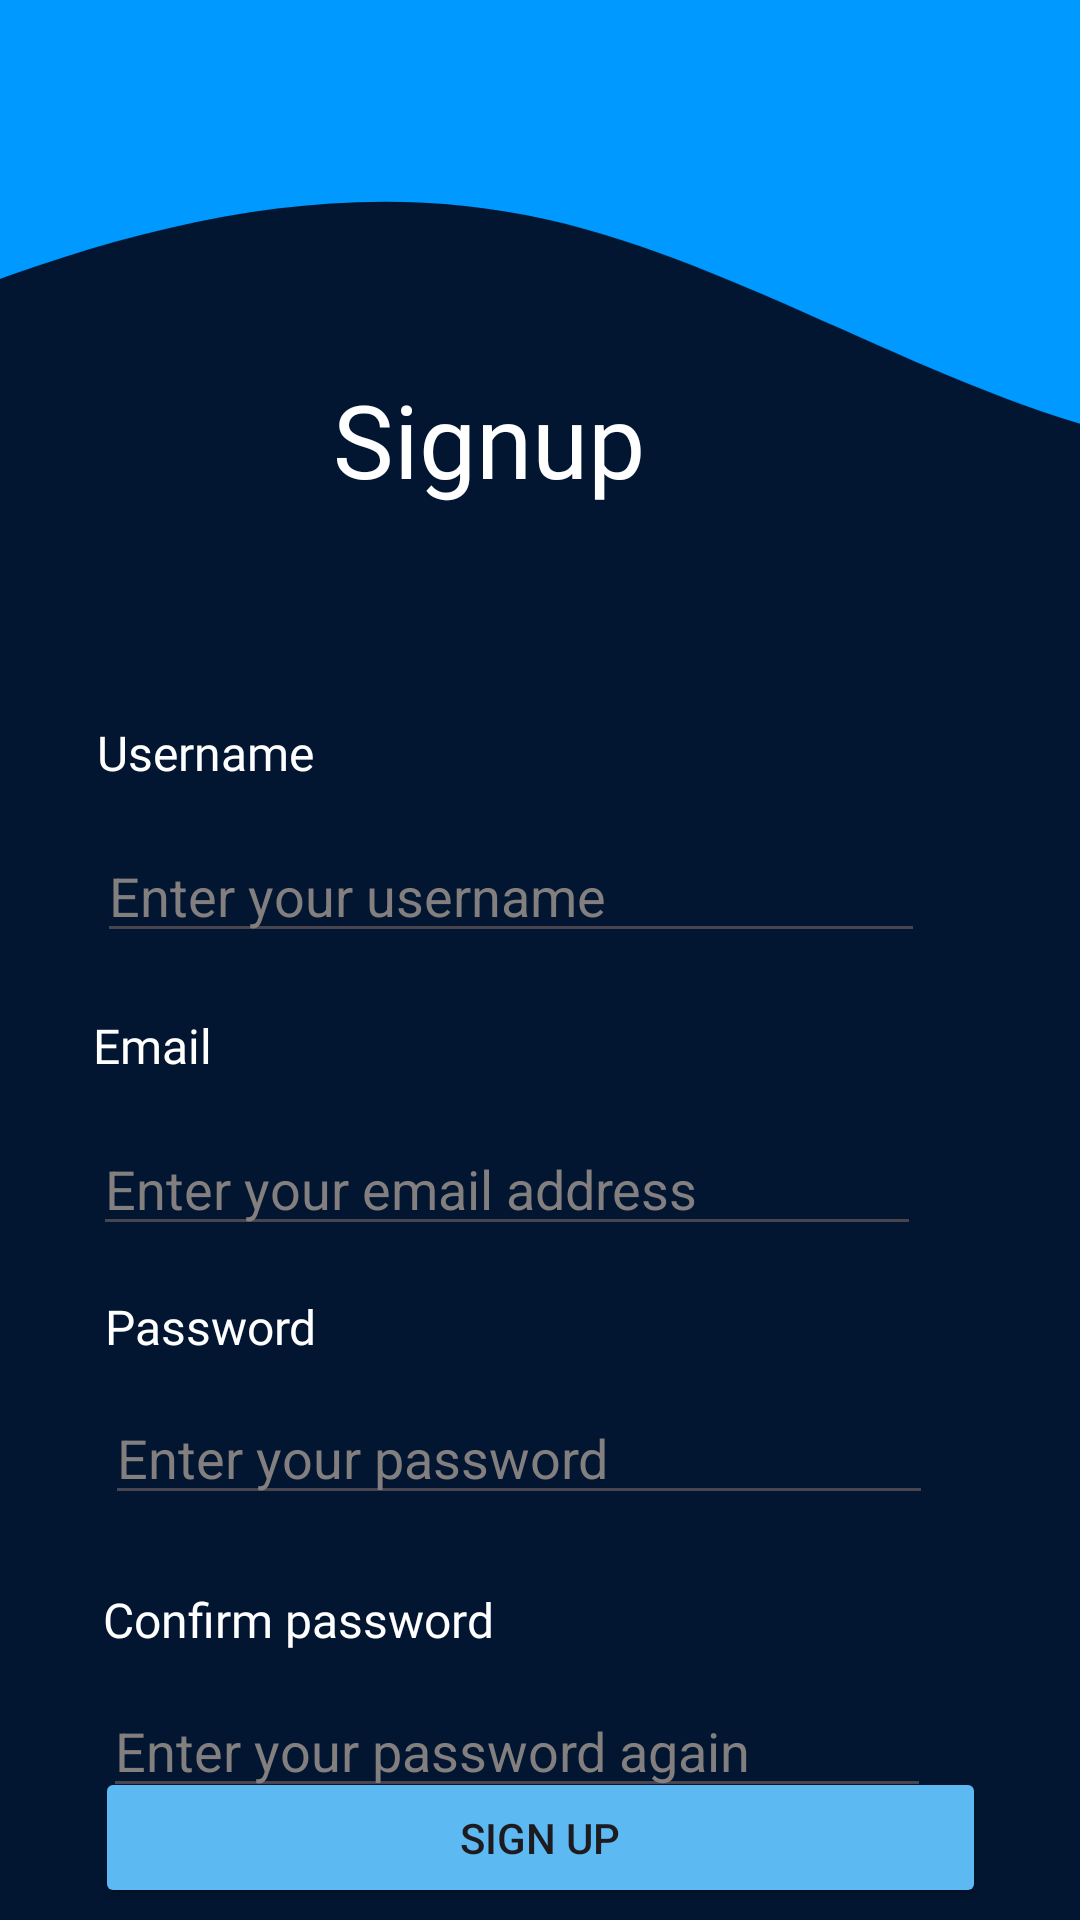

The Android layout XML behind this screen, and the referenced resources:
<!-- AndroidManifest.xml: application theme Theme.DriveSmart -->
<!-- res/layout/activity_signup.xml -->
<?xml version="1.0" encoding="utf-8"?>
<ScrollView xmlns:android="http://schemas.android.com/apk/res/android"
    xmlns:app="http://schemas.android.com/apk/res-auto"
    xmlns:tools="http://schemas.android.com/tools"
    android:layout_width="match_parent"
    android:layout_height="match_parent"
    android:fillViewport="true">  

    <androidx.constraintlayout.widget.ConstraintLayout
        android:layout_width="match_parent"
        android:layout_height="match_parent"
        android:background="@color/background_color"
        tools:context=".SignupActivity">

        <ImageView
            android:id="@+id/imageView2"
            android:layout_width="525dp"
            android:layout_height="204dp"
            android:scaleX="1.3"
            app:layout_constraintBottom_toBottomOf="parent"
            app:layout_constraintEnd_toEndOf="parent"
            app:layout_constraintHorizontal_bias="0.192"
            app:layout_constraintStart_toStartOf="parent"
            app:layout_constraintTop_toTopOf="parent"
            app:layout_constraintVertical_bias="0.0"
            app:srcCompat="@drawable/vector_asset_2" />

        <TextView
            android:id="@+id/textView"
            android:layout_width="wrap_content"
            android:layout_height="wrap_content"
            android:fontFamily="@font/dm_sans"
            android:text="@string/signup"
            android:textColor="#FFFFFF"
            android:textSize="34sp"
            app:layout_constraintBottom_toBottomOf="parent"
            app:layout_constraintEnd_toEndOf="parent"
            app:layout_constraintHorizontal_bias="0.434"
            app:layout_constraintStart_toStartOf="parent"
            app:layout_constraintTop_toTopOf="parent"
            app:layout_constraintVertical_bias="0.208" />

        <Button
            android:id="@+id/signup_button"
            android:layout_width="297dp"
            android:layout_height="47dp"
            android:layout_marginBottom="4dp"
            android:backgroundTint="@color/btn_color"
            android:text="@string/sign_up"
            app:layout_constraintBottom_toBottomOf="parent"
            app:layout_constraintEnd_toEndOf="parent"
            app:layout_constraintStart_toStartOf="parent" />

        <TextView
            android:id="@+id/textView10"
            android:layout_width="wrap_content"
            android:layout_height="wrap_content"
            android:layout_marginTop="240dp"
            android:fontFamily="@font/dm_sans"
            android:text="@string/username"
            android:textColor="#FFFFFF"
            android:textSize="16sp"
            app:layout_constraintEnd_toEndOf="parent"
            app:layout_constraintHorizontal_bias="0.112"
            app:layout_constraintStart_toStartOf="parent"
            app:layout_constraintTop_toTopOf="parent" />

        <EditText
            android:id="@+id/signup_username_edit_text"
            android:layout_width="276dp"
            android:layout_height="40dp"
            android:layout_marginTop="16dp"
            android:ems="10"
            android:hint="@string/enter_your_username"
            android:inputType="text"
            android:textColor="#FDFDFD"
            android:textColorHint="@color/hint_color"
            app:layout_constraintEnd_toEndOf="parent"
            app:layout_constraintHorizontal_bias="0.0"
            app:layout_constraintStart_toStartOf="@+id/textView10"
            app:layout_constraintTop_toBottomOf="@+id/textView10" />

        <TextView
            android:id="@+id/textView11"
            android:layout_width="wrap_content"
            android:layout_height="wrap_content"
            android:layout_marginTop="20dp"
            android:fontFamily="@font/dm_sans"
            android:text="@string/email"
            android:textColor="#FFFFFF"
            android:textSize="16sp"
            app:layout_constraintEnd_toEndOf="parent"
            app:layout_constraintHorizontal_bias="0.097"
            app:layout_constraintStart_toStartOf="parent"
            app:layout_constraintTop_toBottomOf="@+id/signup_username_edit_text" />

        <EditText
            android:id="@+id/signup_email_edit_text"
            android:layout_width="276dp"
            android:layout_height="40dp"
            android:layout_marginTop="16dp"
            android:ems="10"
            android:hint="@string/enter_your_email"
            android:inputType="textEmailAddress"
            android:textColor="#FDFDFD"
            android:textColorHint="@color/hint_color"
            app:layout_constraintEnd_toEndOf="parent"
            app:layout_constraintHorizontal_bias="0.0"
            app:layout_constraintStart_toStartOf="@+id/textView11"
            app:layout_constraintTop_toBottomOf="@+id/textView11" />

        <TextView
            android:id="@+id/textView12"
            android:layout_width="wrap_content"
            android:layout_height="wrap_content"
            android:layout_marginStart="4dp"
            android:layout_marginTop="16dp"
            android:fontFamily="@font/dm_sans"
            android:text="@string/password"
            android:textColor="@color/white"
            android:textSize="16sp"
            app:layout_constraintStart_toStartOf="@+id/textView11"
            app:layout_constraintTop_toBottomOf="@+id/signup_email_edit_text" />

        <EditText
            android:id="@+id/signup_password_edit_text"
            android:layout_width="276dp"
            android:layout_height="40dp"
            android:layout_marginTop="12dp"
            android:ems="10"
            android:hint="@string/enter_your_password"
            android:inputType="textPassword"
            android:textColor="#FDFDFD"
            android:textColorHint="@color/hint_color"
            app:layout_constraintStart_toStartOf="@+id/textView12"
            app:layout_constraintTop_toBottomOf="@+id/textView12" />

        <TextView
            android:id="@+id/textView13"
            android:layout_width="wrap_content"
            android:layout_height="wrap_content"
            android:layout_marginTop="24dp"
            android:fontFamily="@font/dm_sans"
            android:text="@string/confirm_password"
            android:textColor="#FFFFFF"
            android:textSize="16sp"
            app:layout_constraintEnd_toEndOf="parent"
            app:layout_constraintHorizontal_bias="0.149"
            app:layout_constraintStart_toStartOf="parent"
            app:layout_constraintTop_toBottomOf="@+id/signup_password_edit_text" />

        <EditText
            android:id="@+id/signup_confirm_password_edit_text"
            android:layout_width="276dp"
            android:layout_height="40dp"
            android:layout_marginTop="12dp"
            android:ems="10"
            android:hint="@string/enter_password_again"
            android:inputType="textPassword"
            android:textColor="#FDFDFD"
            android:textColorHint="@color/hint_color"
            app:layout_constraintStart_toStartOf="@+id/textView13"
            app:layout_constraintTop_toBottomOf="@+id/textView13" />

    </androidx.constraintlayout.widget.ConstraintLayout>
</ScrollView>
<!-- resources referenced by this layout -->
<resources>
  <color name="background_color">#FF021632</color>
  <color name="btn_color">#FF5CB9F2</color>
  <color name="hint_color">#FF837F7F</color>
  <color name="white">#FFFFFFFF</color>
  <!-- drawable vector_asset_2 (drawable) -->
  <vector xmlns:android="http://schemas.android.com/apk/res/android"
      android:width="375dp"
      android:height="202dp"
      android:viewportWidth="375"
      android:viewportHeight="202">
    <path
        android:pathData="M-600,108.54L-575,104.92C-550,101.3 -500,94.06 -450,112.15C-400,130.24 -350,173.66 -300,191.75C-250,209.84 -200,202.6 -150,180.89C-100,159.19 -50,123.01 0,97.68C50,72.36 100,57.89 150,72.36C200,86.83 250,130.24 300,144.71C350,159.19 400,144.71 450,126.63C500,108.54 550,86.83 575,75.98L600,65.12V0H575C550,0 500,0 450,0C400,0 350,0 300,0C250,0 200,0 150,0C100,0 50,0 0,0C-50,0 -100,0 -150,0C-200,0 -250,0 -300,0C-350,0 -400,0 -450,0C-500,0 -550,0 -575,0H-600V108.54Z"
        android:fillColor="#0099FF"
        android:fillType="evenOdd"/>
  </vector>
  <string name="confirm_password">Confirm password</string>
  <string name="email">Email</string>
  <string name="enter_password_again">Enter your password again</string>
  <string name="enter_your_email">Enter your email address</string>
  <string name="enter_your_password">Enter your password</string>
  <string name="enter_your_username">Enter your username</string>
  <string name="password">Password</string>
  <string name="sign_up">Sign up</string>
  <string name="signup">Signup</string>
  <string name="username">Username</string>
  <style name="Theme.DriveSmart" parent="Base.Theme.DriveSmart" />
  <style name="Base.Theme.DriveSmart" parent="Theme.Material3.DayNight.NoActionBar">
          
          
          <item name="android:statusBarColor">@color/white</item>
      </style>
</resources>
